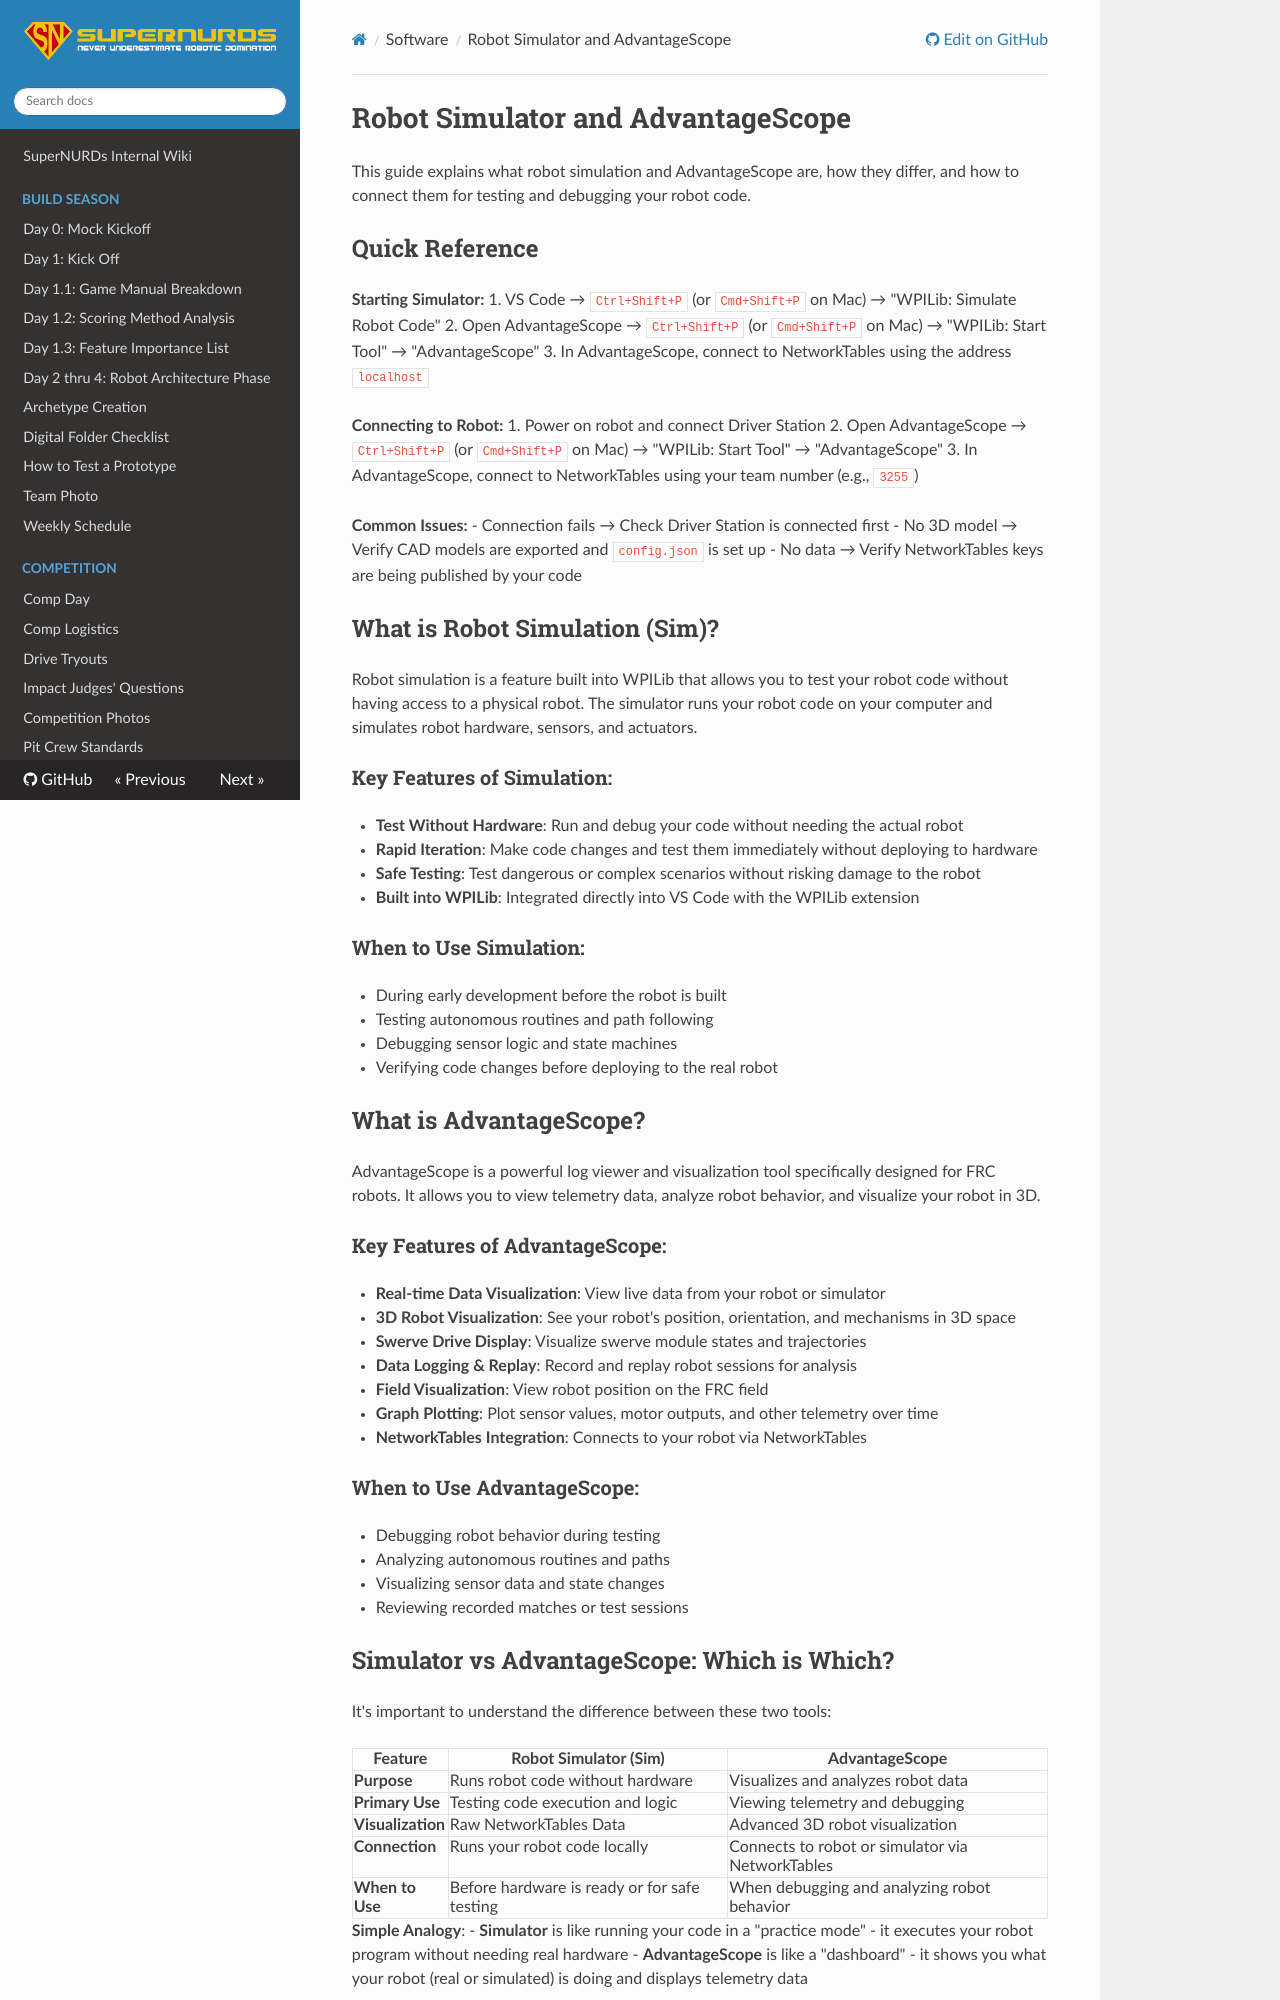

repository: FRCTeam3255/Wiki · page: Software/Simulator and AdvantageScope/index.html · generator: mkdocs

# Robot Simulator and AdvantageScope

This guide explains what robot simulation and AdvantageScope are, how they differ, and how to connect them for testing and debugging your robot code.

## Quick Reference

**Starting Simulator:**
1. VS Code → `Ctrl+Shift+P` (or `Cmd+Shift+P` on Mac) → "WPILib: Simulate Robot Code"
2. Open AdvantageScope → `Ctrl+Shift+P` (or `Cmd+Shift+P` on Mac) → "WPILib: Start Tool" → "AdvantageScope"
3. In AdvantageScope, connect to NetworkTables using the address `localhost`

**Connecting to Robot:**
1. Power on robot and connect Driver Station
2. Open AdvantageScope → `Ctrl+Shift+P` (or `Cmd+Shift+P` on Mac) → "WPILib: Start Tool" → "AdvantageScope"
3. In AdvantageScope, connect to NetworkTables using your team number (e.g., `3255`)

**Common Issues:**
- Connection fails → Check Driver Station is connected first
- No 3D model → Verify CAD models are exported and `config.json` is set up
- No data → Verify NetworkTables keys are being published by your code

## What is Robot Simulation (Sim)?

Robot simulation is a feature built into WPILib that allows you to test your robot code without having access to a physical robot. The simulator runs your robot code on your computer and simulates robot hardware, sensors, and actuators.

### Key Features of Simulation:
- **Test Without Hardware**: Run and debug your code without needing the actual robot
- **Rapid Iteration**: Make code changes and test them immediately without deploying to hardware
- **Safe Testing**: Test dangerous or complex scenarios without risking damage to the robot
- **Built into WPILib**: Integrated directly into VS Code with the WPILib extension

### When to Use Simulation:
- During early development before the robot is built
- Testing autonomous routines and path following
- Debugging sensor logic and state machines
- Verifying code changes before deploying to the real robot

## What is AdvantageScope?

AdvantageScope is a powerful log viewer and visualization tool specifically designed for FRC robots. It allows you to view telemetry data, analyze robot behavior, and visualize your robot in 3D.

### Key Features of AdvantageScope:
- **Real-time Data Visualization**: View live data from your robot or simulator
- **3D Robot Visualization**: See your robot's position, orientation, and mechanisms in 3D space
- **Swerve Drive Display**: Visualize swerve module states and trajectories
- **Data Logging & Replay**: Record and replay robot sessions for analysis
- **Field Visualization**: View robot position on the FRC field
- **Graph Plotting**: Plot sensor values, motor outputs, and other telemetry over time
- **NetworkTables Integration**: Connects to your robot via NetworkTables

### When to Use AdvantageScope:
- Debugging robot behavior during testing
- Analyzing autonomous routines and paths
- Visualizing sensor data and state changes
- Reviewing recorded matches or test sessions
